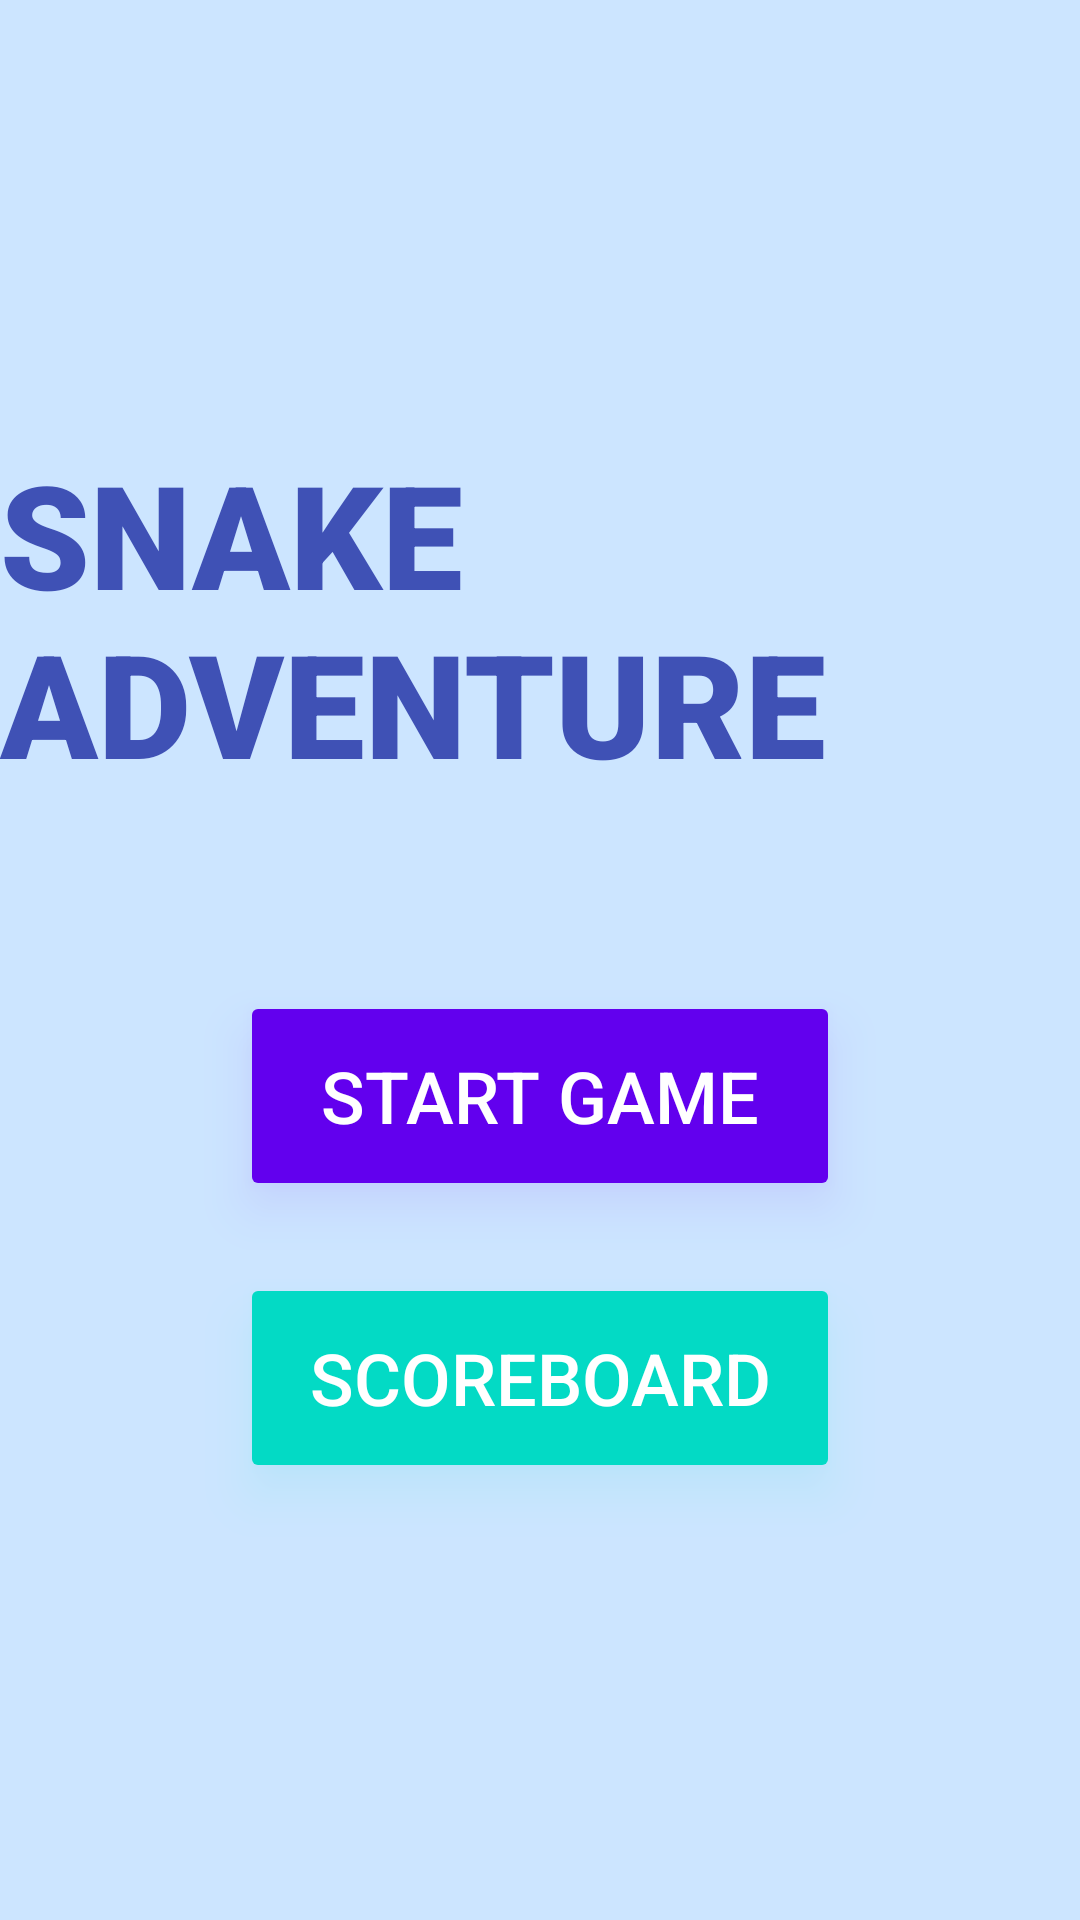

Layout XML and referenced resources for this Android screen:
<!-- AndroidManifest.xml: application theme Theme.SnakeGame -->
<!-- res/layout/activity_main.xml -->
<?xml version="1.0" encoding="utf-8"?>
<LinearLayout xmlns:android="http://schemas.android.com/apk/res/android"
    xmlns:tools="http://schemas.android.com/tools"
    android:layout_width="match_parent"
    android:layout_height="match_parent"
    android:orientation="vertical"
    android:gravity="center"
    android:background="#CCE5FF"
    tools:context=".MainActivity">

    <TextView
        android:layout_width="wrap_content"
        android:layout_height="wrap_content"
        android:text="SNAKE ADVENTURE"
        android:textSize="48sp"
        android:textStyle="bold"
        android:textColor="#3F51B5"
        android:layout_marginBottom="64dp"
        android:fontFamily="sans-serif-black" />

    <Button
        android:id="@+id/startButton"
        android:layout_width="200dp"
        android:layout_height="70dp"
        android:text="START GAME"
        android:textSize="24sp"
        android:backgroundTint="#6200EE"
        android:textColor="#FFFFFF"
        android:layout_marginBottom="24dp"
        android:padding="16dp"
        android:elevation="8dp"
        android:translationZ="8dp"
        android:outlineAmbientShadowColor="#886200EE"
        android:outlineSpotShadowColor="#886200EE" />

    <Button
        android:id="@+id/scoreboardButton"
        android:layout_width="200dp"
        android:layout_height="70dp"
        android:text="SCOREBOARD"
        android:textSize="24sp"
        android:backgroundTint="#03DAC5"
        android:textColor="#FFFFFF"
        android:padding="16dp"
        android:elevation="8dp"
        android:translationZ="8dp"
        android:outlineAmbientShadowColor="#8803DAC5"
        android:outlineSpotShadowColor="#8803DAC5" />

</LinearLayout>
<!-- resources referenced by this layout -->
<resources>
  <style name="Theme.SnakeGame" parent="Base.Theme.SnakeGame" />
  <style name="Base.Theme.SnakeGame" parent="Theme.MaterialComponents.DayNight.NoActionBar">
          
          <item name="colorPrimary">@color/colorPrimary</item>
          <item name="colorPrimaryVariant">@color/colorPrimaryDark</item>
          <item name="colorOnPrimary">@color/white</item>
          <item name="colorSecondary">@color/colorAccent</item>
          <item name="colorSecondaryVariant">@color/colorAccent</item>
          <item name="colorOnSecondary">@color/black</item>
          
          <item name="android:statusBarColor" tools:targetApi="l">?attr/colorPrimaryVariant</item>
          
      </style>
  <color name="colorPrimary">#6200EE</color>
  <color name="colorPrimaryDark">#3700B3</color>
  <color name="white">#FFFFFFFF</color>
  <color name="colorAccent">#03DAC5</color>
  <color name="black">#FF000000</color>
</resources>
